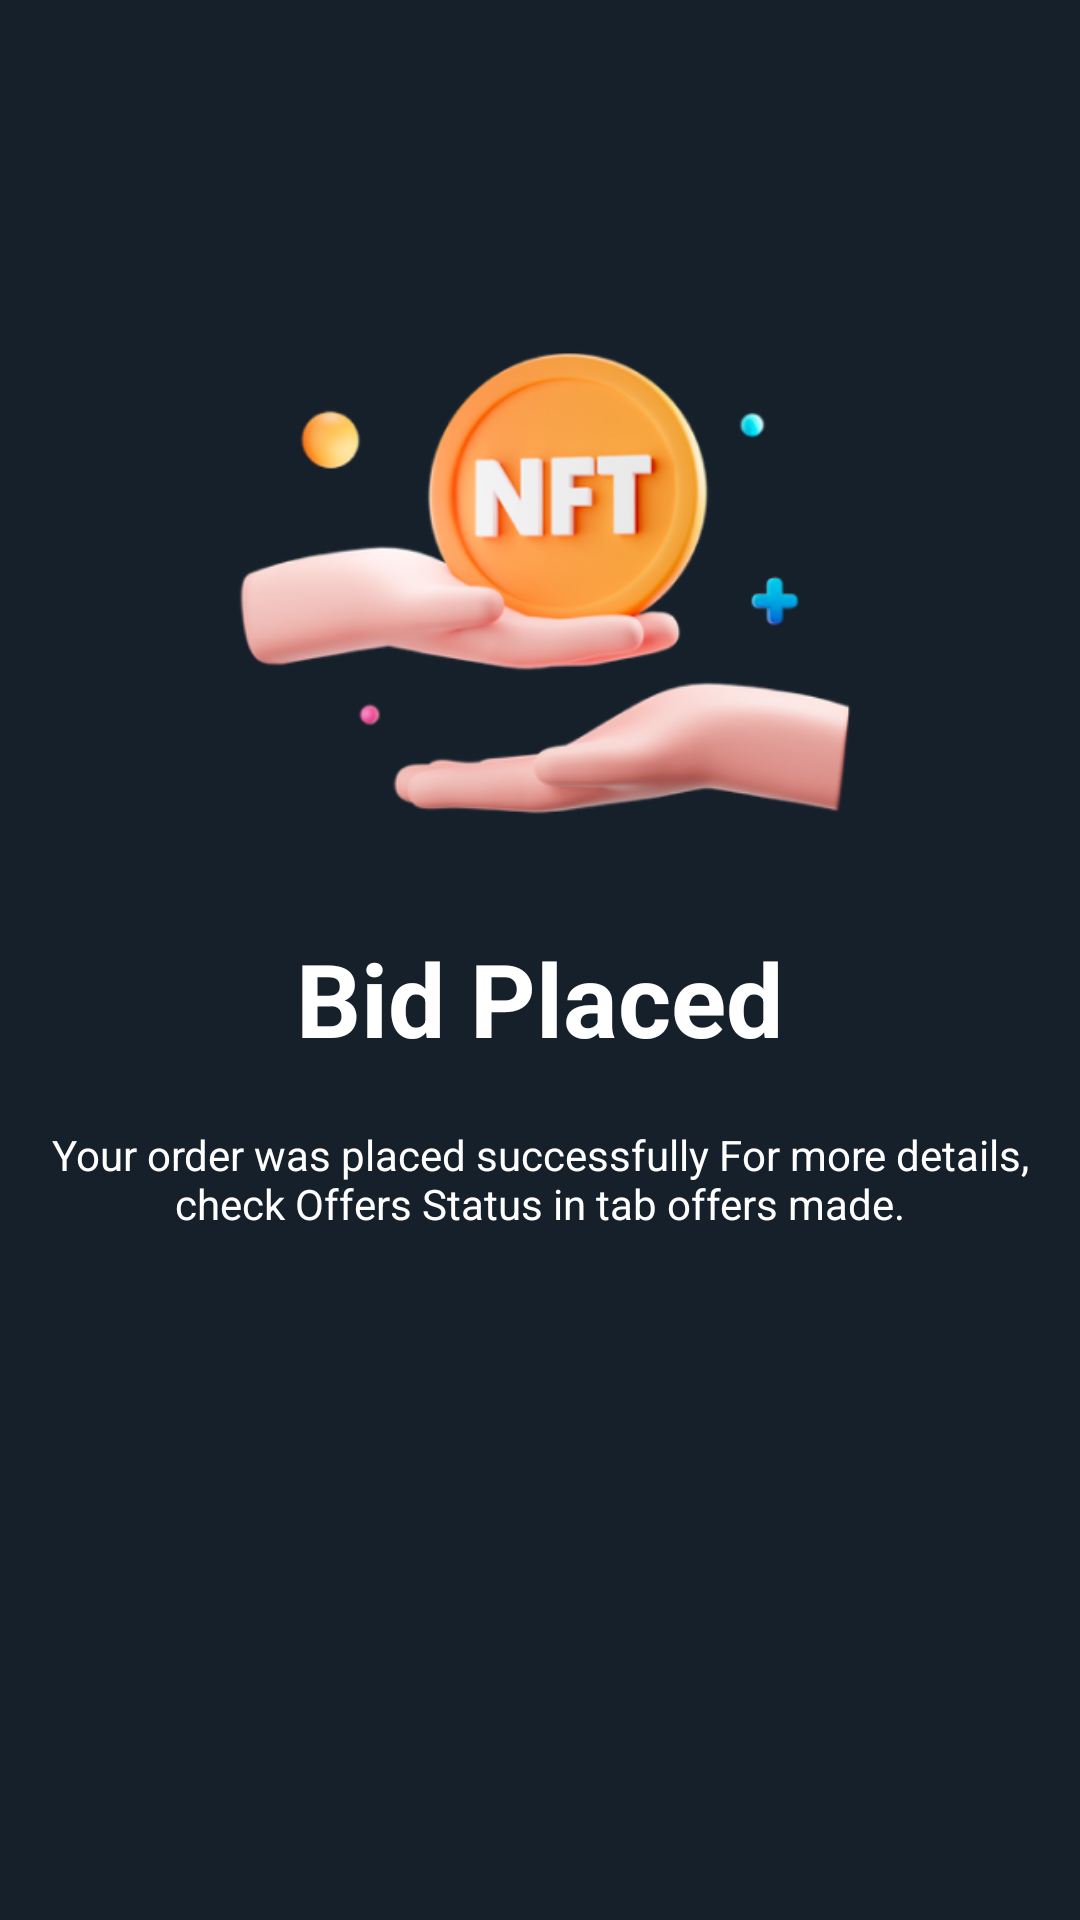

Reconstruct the res/layout file that produces this screen, plus the resources it refers to.
<!-- AndroidManifest.xml: application theme Theme.Enefte -->
<!-- res/layout/activity_bid_success_ful.xml -->
<?xml version="1.0" encoding="utf-8"?>
<LinearLayout xmlns:android="http://schemas.android.com/apk/res/android"
    xmlns:app="http://schemas.android.com/apk/res-auto"
    xmlns:tools="http://schemas.android.com/tools"
    android:layout_width="match_parent"
    android:layout_height="match_parent"
    android:orientation="vertical"
    android:background="#15202B"
    tools:context=".BidSuccessFul_Activity">

    <ImageView
        android:layout_width="230dp"
        android:layout_height="230dp"
        android:src="@drawable/bid_successful_ic"
        android:layout_gravity="center_horizontal"
        android:layout_marginTop="80dp"/>

    <TextView
        android:layout_width="wrap_content"
        android:layout_height="wrap_content"
        android:text="Bid Placed"
        android:textStyle="bold"
        android:textSize="34sp"
        android:layout_gravity="center_horizontal"
        android:textColor="@color/white"/>

    <TextView
        android:layout_width="wrap_content"
        android:layout_height="wrap_content"
        android:text="Your order was placed successfully For more details, check Offers Status in tab offers made."
        android:textColor="@color/white"
        android:layout_gravity="center_horizontal"
        android:gravity="center_horizontal"
        android:layout_marginTop="20dp"/>

</LinearLayout>
<!-- resources referenced by this layout -->
<resources>
  <color name="white">#FFFFFF</color>
  <!-- drawable bid_successful_ic: png bitmap (drawable-xxhdpi, 92710 bytes) -->
  <style name="Theme.Enefte" parent="Theme.MaterialComponents.DayNight.DarkActionBar">
          
          <item name="colorPrimary">@color/purple_500</item>
          <item name="colorPrimaryVariant">@color/purple_700</item>
          <item name="colorOnPrimary">@color/white</item>
          
          <item name="colorSecondary">@color/teal_200</item>
          <item name="colorSecondaryVariant">@color/teal_700</item>
          <item name="colorOnSecondary">@color/black</item>
          <item name="android:windowTitleSize">0dp</item>
  
          
          
      </style>
  <color name="purple_500">#FF6200EE</color>
  <color name="purple_700">#FF3700B3</color>
  <color name="teal_200">#FF03DAC5</color>
  <color name="teal_700">#FF018786</color>
  <color name="black">#000000</color>
</resources>
